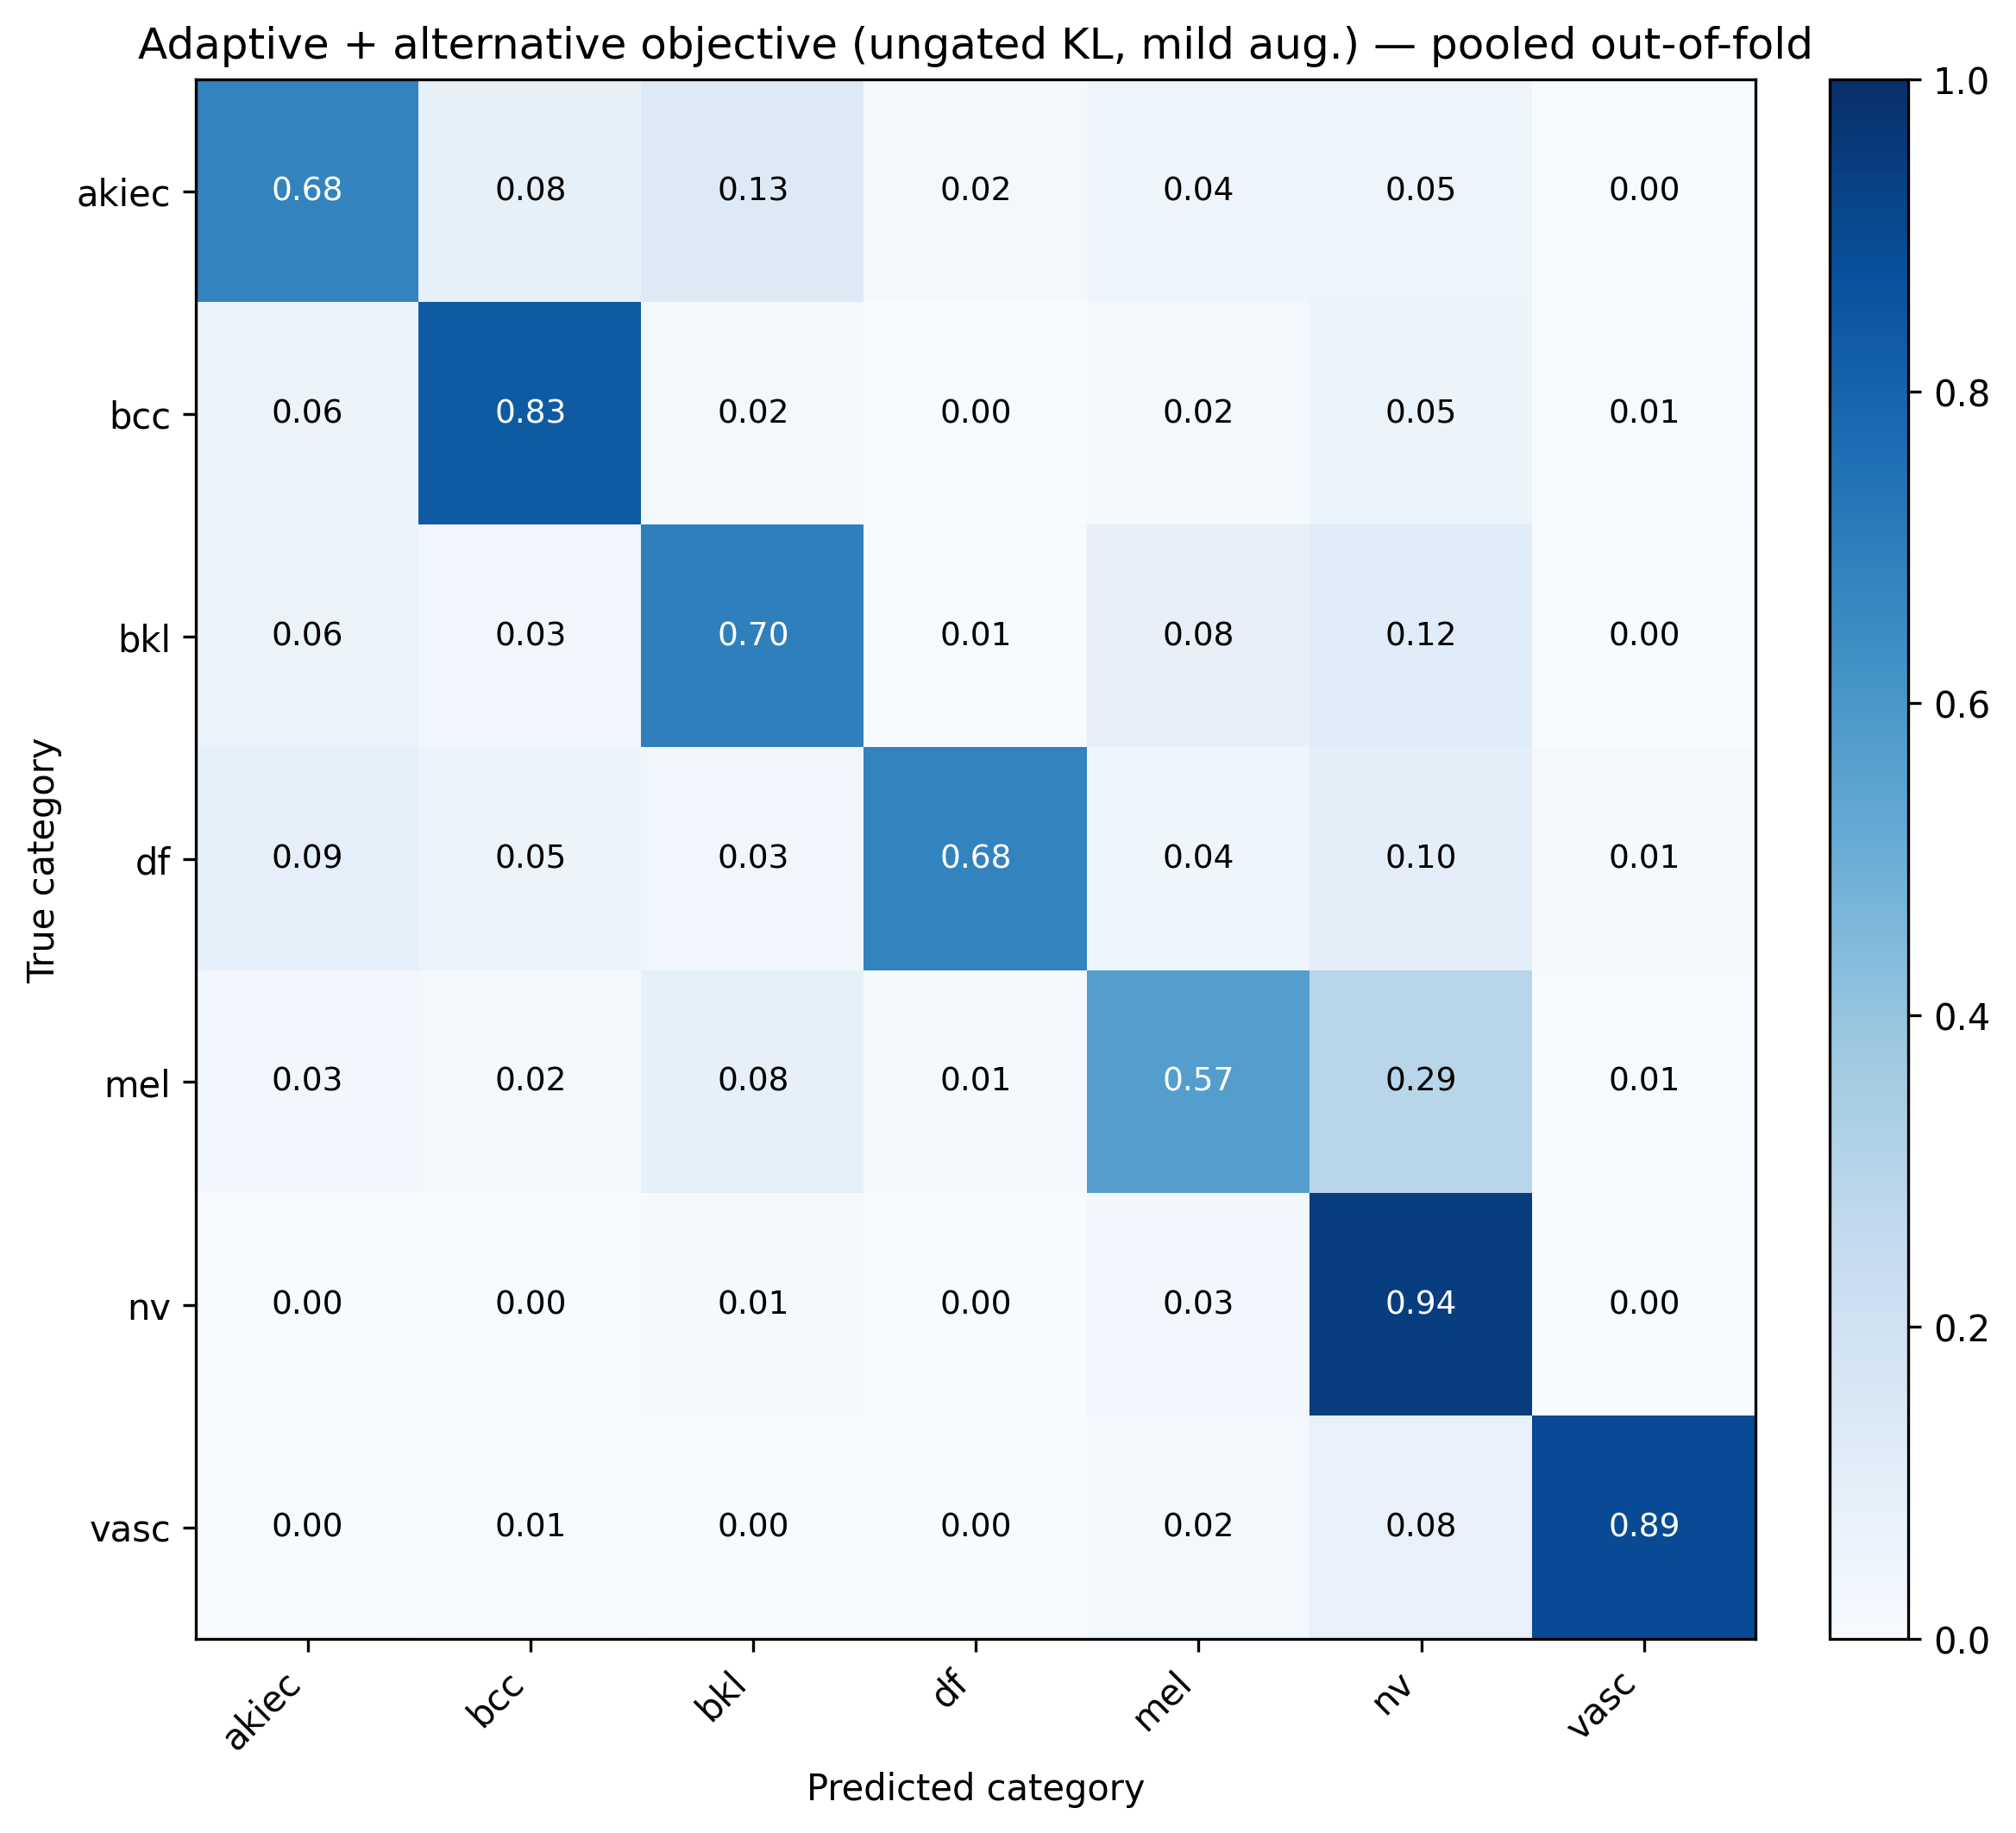

The table this chart was drawn from, first rows:
, akiec, bcc, bkl, df, mel, nv, vasc
akiec, 0.6789, 0.08257, 0.1254, 0.02141, 0.04281, 0.04893, 0.0
bcc, 0.05642, 0.8346, 0.02335, 0.003891, 0.0214, 0.05253, 0.007782
bkl, 0.0646, 0.03276, 0.6952, 0.007279, 0.08189, 0.1165, 0.00182
df, 0.08696, 0.05217, 0.03478, 0.6783, 0.04348, 0.09565, 0.008696
mel, 0.02516, 0.01977, 0.08266, 0.008985, 0.5669, 0.2911, 0.005391
nv, 0.002088, 0.003878, 0.01432, 0.002088, 0.03013, 0.9448, 0.002685
vasc, 0.0, 0.007042, 0.0, 0.0, 0.02113, 0.07746, 0.8944
